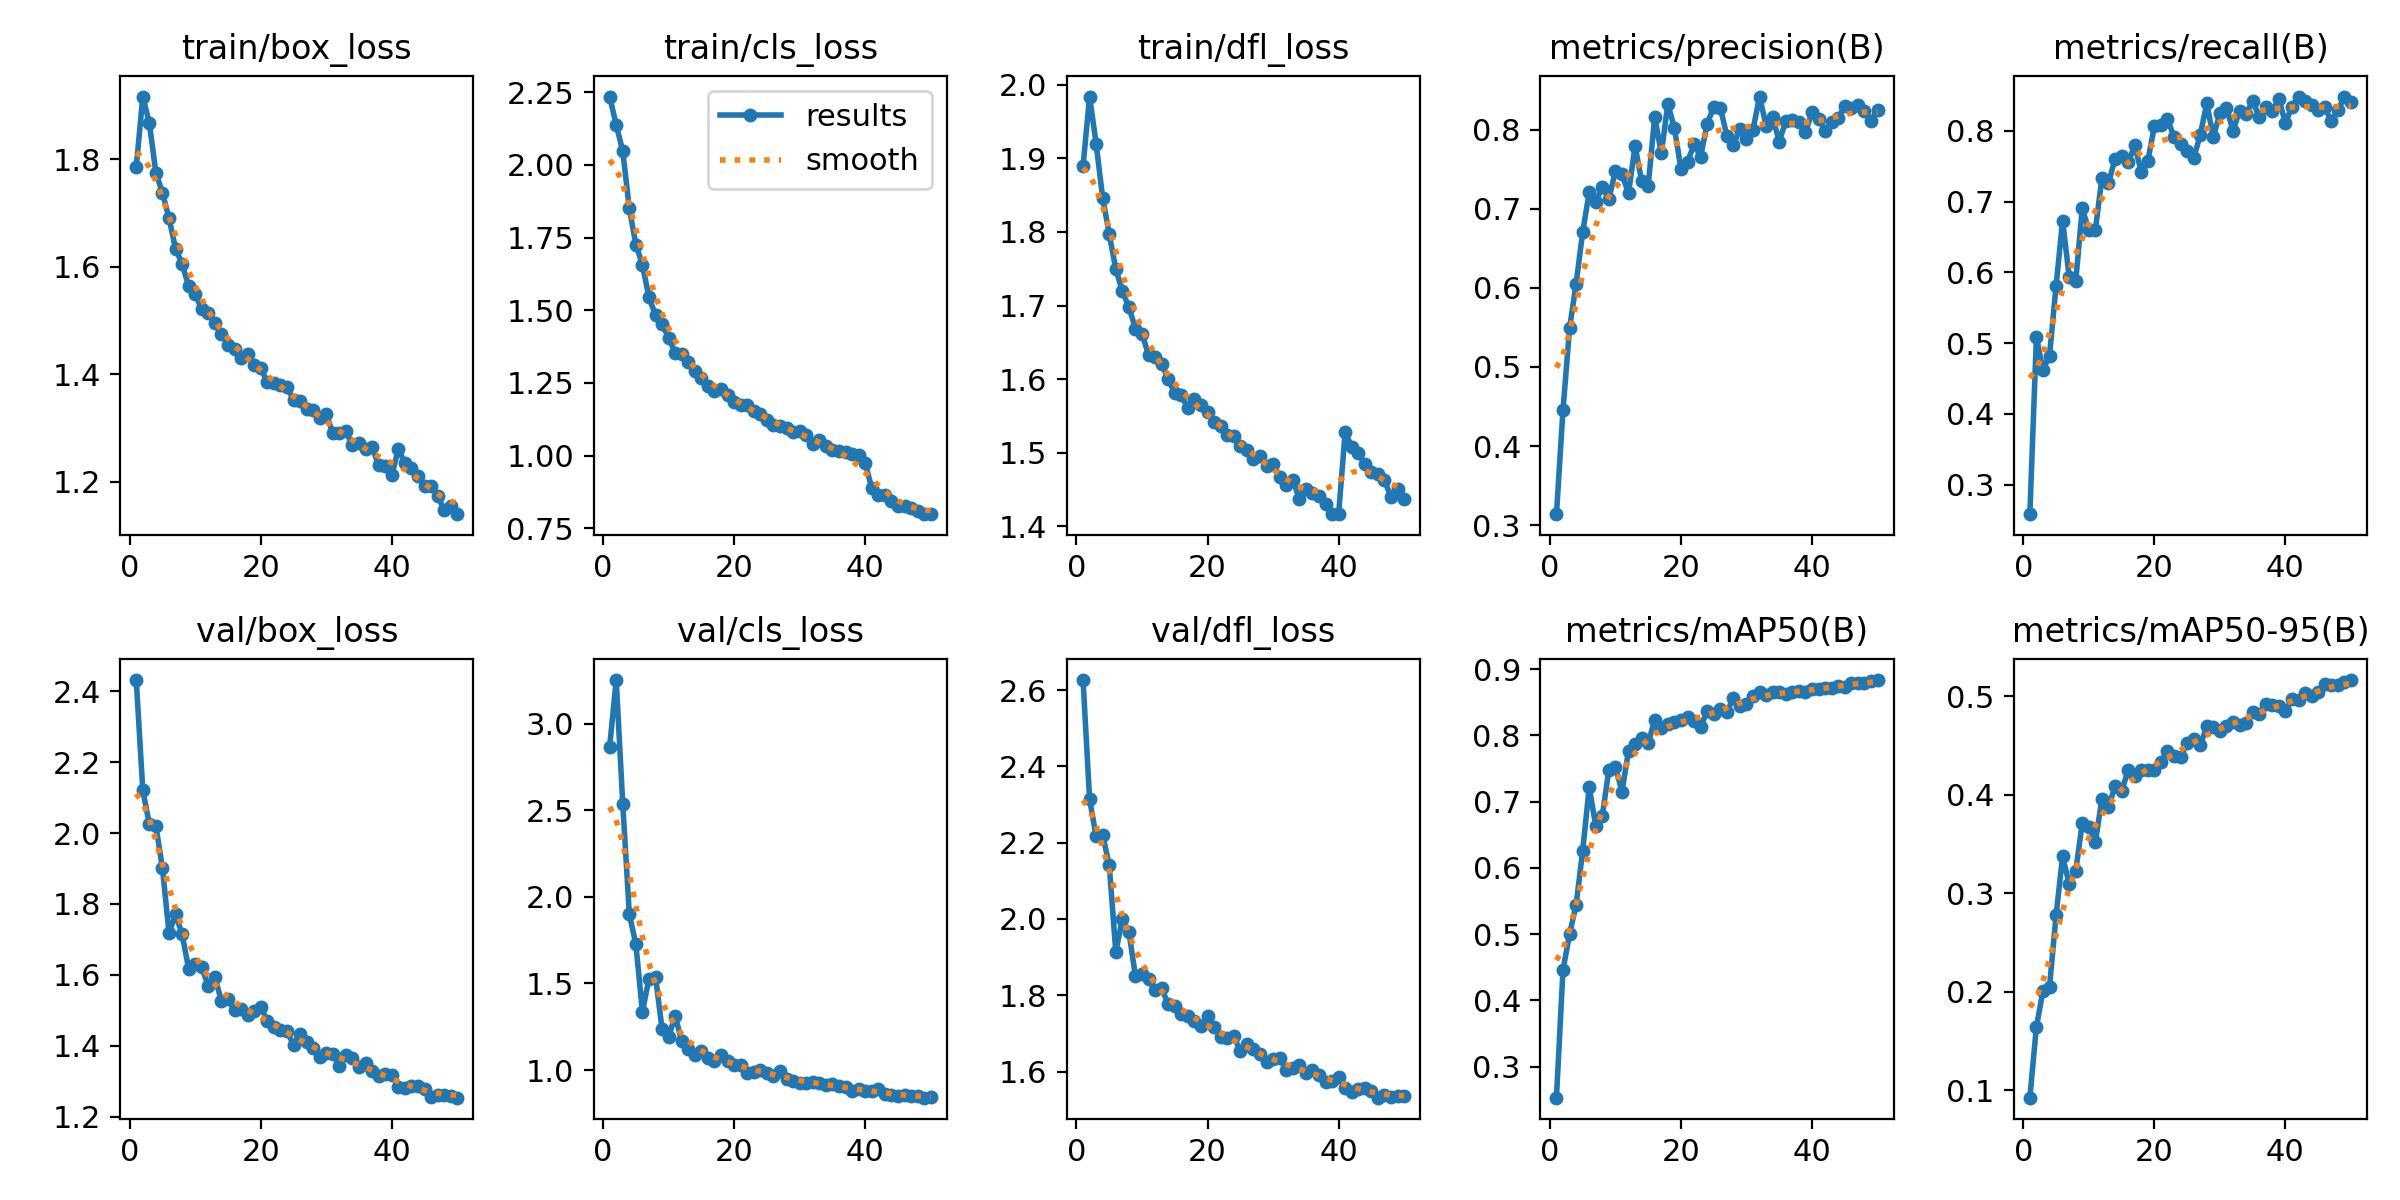

The file beside this chart, header and first rows:
epoch, time, train/box_loss, train/cls_loss, train/dfl_loss, metrics/precision(B), metrics/recall(B), metrics/mAP50(B), metrics/mAP50-95(B), val/box_loss, val/cls_loss, val/dfl_loss, lr/pg0, lr/pg1, lr/pg2
1, 253.7, 1.786, 2.235, 1.889, 0.3138, 0.2583, 0.2531, 0.09244, 2.431, 2.867, 2.626, 0.0004156, 0.0004156, 0.0004156
2, 489.1, 1.917, 2.138, 1.984, 0.4457, 0.5084, 0.4464, 0.1643, 2.121, 3.253, 2.313, 0.0008158, 0.0008158, 0.0008158
3, 722.6, 1.867, 2.047, 1.92, 0.5489, 0.4622, 0.4996, 0.2009, 2.024, 2.538, 2.216, 0.001199, 0.001199, 0.001199
4, 955.5, 1.774, 1.851, 1.846, 0.6054, 0.4823, 0.5444, 0.2049, 2.02, 1.901, 2.22, 0.001176, 0.001176, 0.001176
5, 1188, 1.738, 1.726, 1.797, 0.6706, 0.5808, 0.6254, 0.2774, 1.901, 1.727, 2.141, 0.001151, 0.001151, 0.001151
6, 1421, 1.69, 1.657, 1.749, 0.7211, 0.6734, 0.7214, 0.3374, 1.718, 1.337, 1.913, 0.001126, 0.001126, 0.001126
7, 1653, 1.634, 1.544, 1.72, 0.7093, 0.5938, 0.6633, 0.3092, 1.771, 1.528, 2, 0.001102, 0.001102, 0.001102
8, 1886, 1.606, 1.484, 1.698, 0.7274, 0.5876, 0.6789, 0.3224, 1.714, 1.54, 1.966, 0.001077, 0.001077, 0.001077
9, 2118, 1.564, 1.453, 1.668, 0.7128, 0.6907, 0.7483, 0.3713, 1.617, 1.235, 1.85, 0.001052, 0.001052, 0.001052
10, 2351, 1.549, 1.405, 1.662, 0.7478, 0.6596, 0.753, 0.3675, 1.63, 1.19, 1.855, 0.001027, 0.001027, 0.001027
11, 2583, 1.521, 1.355, 1.633, 0.7436, 0.6601, 0.7148, 0.3523, 1.622, 1.314, 1.842, 0.001002, 0.001002, 0.001002
12, 2816, 1.514, 1.349, 1.63, 0.7199, 0.7339, 0.7771, 0.3956, 1.568, 1.166, 1.813, 0.0009778, 0.0009778, 0.0009778
13, 3048, 1.495, 1.323, 1.621, 0.7796, 0.7263, 0.787, 0.3873, 1.593, 1.124, 1.818, 0.000953, 0.000953, 0.000953
14, 3281, 1.475, 1.293, 1.6, 0.7353, 0.7605, 0.7964, 0.4084, 1.527, 1.087, 1.776, 0.0009283, 0.0009283, 0.0009283
15, 3513, 1.455, 1.267, 1.581, 0.7292, 0.7652, 0.7882, 0.4034, 1.532, 1.107, 1.772, 0.0009035, 0.0009035, 0.0009035
16, 3746, 1.447, 1.24, 1.578, 0.8169, 0.7556, 0.8236, 0.4246, 1.501, 1.069, 1.751, 0.0008787, 0.0008787, 0.0008787
17, 3978, 1.431, 1.223, 1.561, 0.7701, 0.7795, 0.8105, 0.4188, 1.505, 1.05, 1.746, 0.000854, 0.000854, 0.000854
18, 4210, 1.437, 1.23, 1.573, 0.833, 0.7422, 0.8172, 0.4252, 1.486, 1.085, 1.731, 0.0008293, 0.0008293, 0.0008293
19, 4443, 1.417, 1.21, 1.566, 0.802, 0.7574, 0.8195, 0.4255, 1.497, 1.05, 1.718, 0.0008045, 0.0008045, 0.0008045
20, 4675, 1.411, 1.185, 1.555, 0.7508, 0.8068, 0.8237, 0.4253, 1.509, 1.032, 1.744, 0.0007797, 0.0007797, 0.0007797
21, 4908, 1.386, 1.176, 1.542, 0.7597, 0.8086, 0.8281, 0.4331, 1.471, 1.031, 1.716, 0.000755, 0.000755, 0.000755
22, 5140, 1.384, 1.174, 1.537, 0.7815, 0.817, 0.8218, 0.4439, 1.454, 0.9851, 1.69, 0.0007302, 0.0007302, 0.0007302
23, 5373, 1.381, 1.153, 1.525, 0.7663, 0.7916, 0.8129, 0.439, 1.444, 0.9897, 1.688, 0.0007055, 0.0007055, 0.0007055
24, 5605, 1.376, 1.144, 1.523, 0.8079, 0.782, 0.8363, 0.4385, 1.442, 0.9987, 1.692, 0.0006808, 0.0006808, 0.0006808
25, 5838, 1.353, 1.122, 1.509, 0.8287, 0.7717, 0.8324, 0.4521, 1.403, 0.9845, 1.653, 0.000656, 0.000656, 0.000656
26, 6070, 1.351, 1.106, 1.503, 0.8283, 0.7614, 0.8393, 0.4565, 1.434, 0.9678, 1.672, 0.0006312, 0.0006312, 0.0006312
27, 6302, 1.335, 1.102, 1.491, 0.7929, 0.7943, 0.8356, 0.4499, 1.411, 0.9931, 1.659, 0.0006065, 0.0006065, 0.0006065
28, 6535, 1.333, 1.096, 1.496, 0.7811, 0.8389, 0.8565, 0.4692, 1.394, 0.9476, 1.646, 0.0005818, 0.0005818, 0.0005818
29, 6768, 1.319, 1.081, 1.482, 0.8012, 0.791, 0.8446, 0.4686, 1.369, 0.9347, 1.626, 0.000557, 0.000557, 0.000557
30, 7000, 1.326, 1.084, 1.485, 0.7885, 0.8259, 0.8479, 0.4643, 1.379, 0.9262, 1.632, 0.0005322, 0.0005322, 0.0005322
31, 7232, 1.29, 1.073, 1.468, 0.8005, 0.8329, 0.8589, 0.4701, 1.378, 0.9266, 1.635, 0.0005075, 0.0005075, 0.0005075
32, 7464, 1.291, 1.041, 1.456, 0.8422, 0.8, 0.8653, 0.4737, 1.344, 0.9333, 1.604, 0.0004827, 0.0004827, 0.0004827
33, 7697, 1.294, 1.055, 1.463, 0.8052, 0.8285, 0.8608, 0.4708, 1.374, 0.9247, 1.608, 0.000458, 0.000458, 0.000458
34, 7929, 1.268, 1.033, 1.438, 0.8157, 0.8245, 0.8648, 0.4732, 1.367, 0.9123, 1.617, 0.0004332, 0.0004332, 0.0004332
35, 8161, 1.272, 1.021, 1.451, 0.7853, 0.8424, 0.8655, 0.4842, 1.339, 0.9166, 1.596, 0.0004085, 0.0004085, 0.0004085
36, 8394, 1.261, 1.016, 1.446, 0.8117, 0.82, 0.8622, 0.4822, 1.351, 0.9048, 1.603, 0.0003837, 0.0003837, 0.0003837
37, 8627, 1.264, 1.014, 1.442, 0.8122, 0.8334, 0.8652, 0.4919, 1.329, 0.9027, 1.59, 0.000359, 0.000359, 0.000359
38, 8859, 1.23, 1.004, 1.43, 0.81, 0.8286, 0.8662, 0.4905, 1.315, 0.8814, 1.573, 0.0003343, 0.0003343, 0.0003343
39, 9091, 1.228, 1.002, 1.417, 0.7969, 0.845, 0.8661, 0.4903, 1.32, 0.8894, 1.574, 0.0003095, 0.0003095, 0.0003095
40, 9324, 1.212, 0.9738, 1.417, 0.822, 0.8114, 0.8704, 0.4849, 1.319, 0.8812, 1.586, 0.0002848, 0.0002848, 0.0002848
41, 9557, 1.261, 0.8882, 1.529, 0.8135, 0.8344, 0.8698, 0.4969, 1.285, 0.8813, 1.557, 0.00026, 0.00026, 0.00026
42, 9790, 1.234, 0.866, 1.508, 0.7988, 0.8487, 0.8708, 0.4959, 1.28, 0.8879, 1.546, 0.0002352, 0.0002352, 0.0002352
43, 10022, 1.226, 0.8657, 1.5, 0.8097, 0.8417, 0.8717, 0.503, 1.286, 0.8591, 1.555, 0.0002105, 0.0002105, 0.0002105
44, 10255, 1.21, 0.8432, 1.485, 0.8147, 0.8366, 0.8744, 0.5005, 1.286, 0.8585, 1.556, 0.0001857, 0.0001857, 0.0001857
45, 10487, 1.193, 0.8282, 1.474, 0.8306, 0.8296, 0.873, 0.5038, 1.278, 0.8496, 1.55, 0.000161, 0.000161, 0.000161
46, 10720, 1.192, 0.8276, 1.471, 0.8278, 0.8333, 0.8792, 0.5122, 1.256, 0.8563, 1.531, 0.0001363, 0.0001363, 0.0001363
47, 10952, 1.173, 0.8216, 1.462, 0.8314, 0.814, 0.8785, 0.5116, 1.262, 0.8507, 1.537, 0.0001115, 0.0001115, 0.0001115
48, 11185, 1.148, 0.8097, 1.44, 0.8242, 0.8297, 0.8796, 0.511, 1.262, 0.849, 1.534, 8.675e-05, 8.675e-05, 8.675e-05
49, 11417, 1.156, 0.8006, 1.451, 0.8115, 0.8477, 0.8828, 0.5145, 1.26, 0.8402, 1.535, 6.2e-05, 6.2e-05, 6.2e-05
50, 11650, 1.14, 0.799, 1.437, 0.8253, 0.8413, 0.8835, 0.5163, 1.254, 0.8419, 1.535, 3.725e-05, 3.725e-05, 3.725e-05
